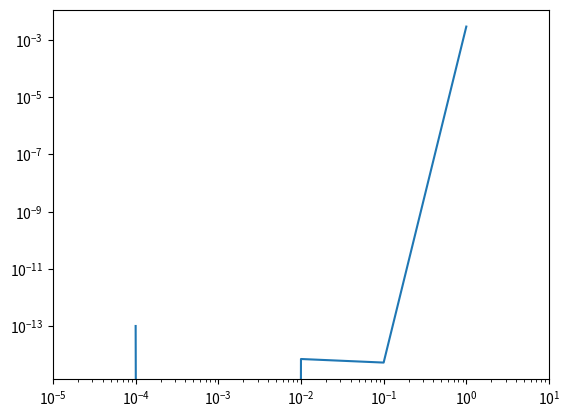

Python code for this plot:
import numpy as np
import matplotlib.pyplot as plt


def f(t):
    return 0.5 * np.pi * np.cosh(t) * np.exp(- 0.25 * np.pi * np.sinh(t)) / np.cosh(0.5 * np.pi * np.sinh(t))


def n(h, prec):
    i = 1
    while np.abs(f(i * h)) + np.abs(f((i + 1) * h)) >= prec:
        i += 1
    return i


def m(h, prec):
    i = 1
    while np.abs(f(- i * h)) + np.abs(f(- (i + 1) * h)) >= prec:
        i += 1
    return i


def I(h, prec):
    n_ = n(h, prec)
    m_ = m(h, prec)
    summ = 0
    print("h = ", h)
    print(n_)
    print(m_)
    for k in range(- m_, n_ + 1):
        summ += f(k * h)
    return h * summ


prec = 1.0e-16
N = 5
hs = np.array([10 ** (- i) for i in range(N)])
js = np.array([np.abs(I(hs[i], prec) - I(hs[i]/2, prec)) for i in range(N)])
plt.xscale('log')
plt.yscale('log')
plt.xlim(xmin=10 ** -5)
plt.xlim(xmax=10 ** 1)
plt.plot(hs, js)
print(hs)
print(js)
plt.show()